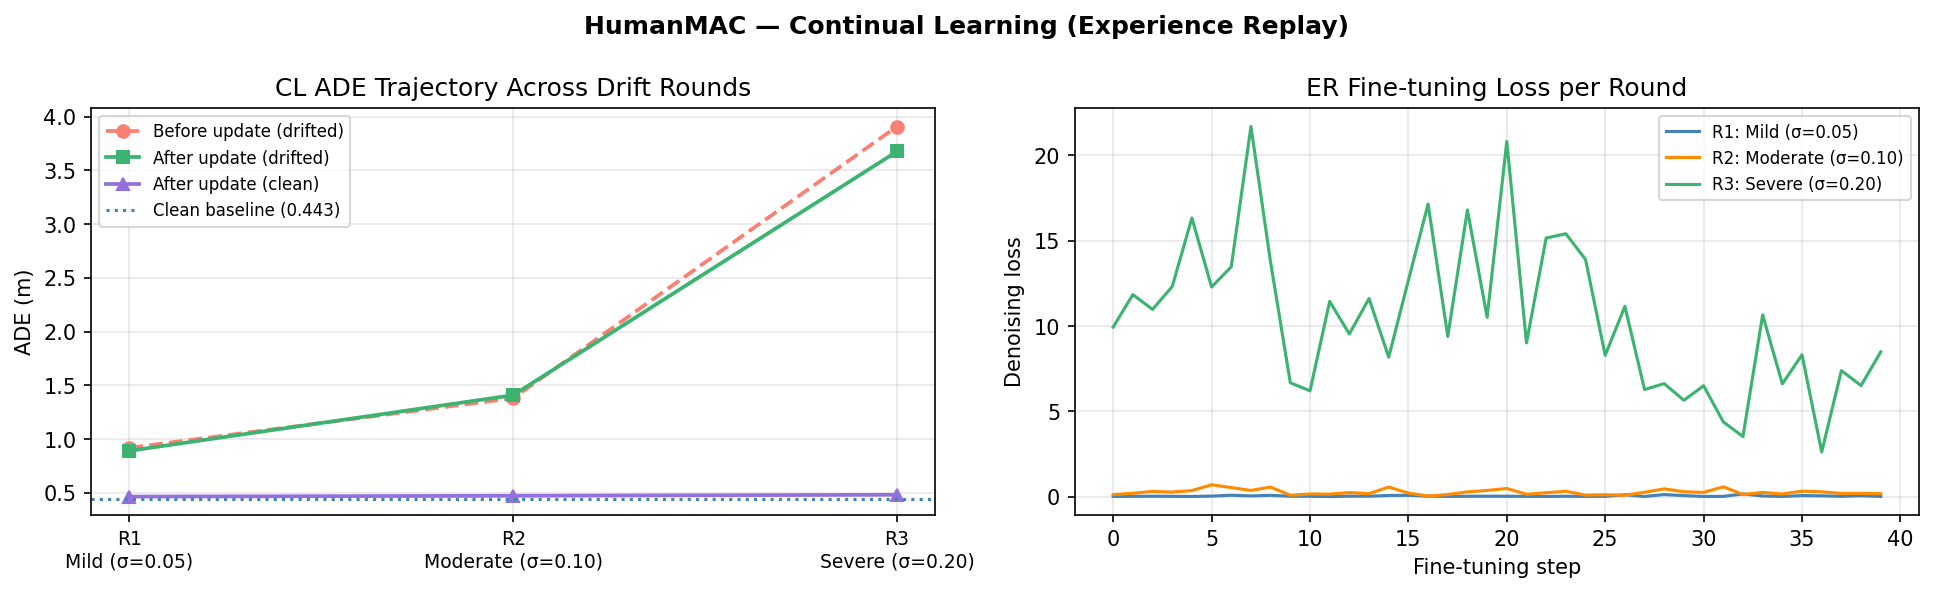

The file beside this chart, header and first rows:
Round, Condition, ADE, FDE, Update_time_s, Latency_ms
0, Clean Baseline, 0.4428, 0.6679, 0.0, 87.57
1, R1 Before Update (drifted), 0.9184, 0.9928, 0.0, 0.0
1, R1 After Update (drifted), 0.8906, 0.9076, 0.6521, 87.61
1, R1 After Update (clean), 0.4648, 0.659, 0.6521, 87.61
2, R2 Before Update (drifted), 1.38, 1.412, 0.0, 0.0
2, R2 After Update (drifted), 1.408, 1.483, 0.6433, 90.43
2, R2 After Update (clean), 0.4721, 0.6882, 0.6433, 90.43
3, R3 Before Update (drifted), 3.907, 3.345, 0.0, 0.0
3, R3 After Update (drifted), 3.675, 3.396, 0.6378, 426.6
3, R3 After Update (clean), 0.4814, 0.7088, 0.6378, 426.6
